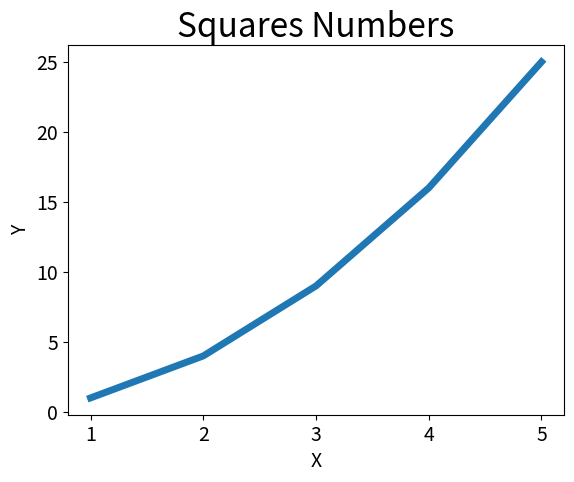

The script that saved this image:
import matplotlib.pyplot as plt

input_value = [1, 2, 3, 4, 5]
squares = [1, 4, 9, 16, 25]
# 线条的粗细
plt.plot(input_value, squares, linewidth=5)

# 设置图标标题
plt.title("Squares Numbers", fontsize=24)

# 并给坐标轴加上标签
plt.xlabel("X", fontsize=14)
plt.ylabel("Y", fontsize=14)

# 设置刻度标记
plt.tick_params(axis='both', labelsize=14)

plt.show()

